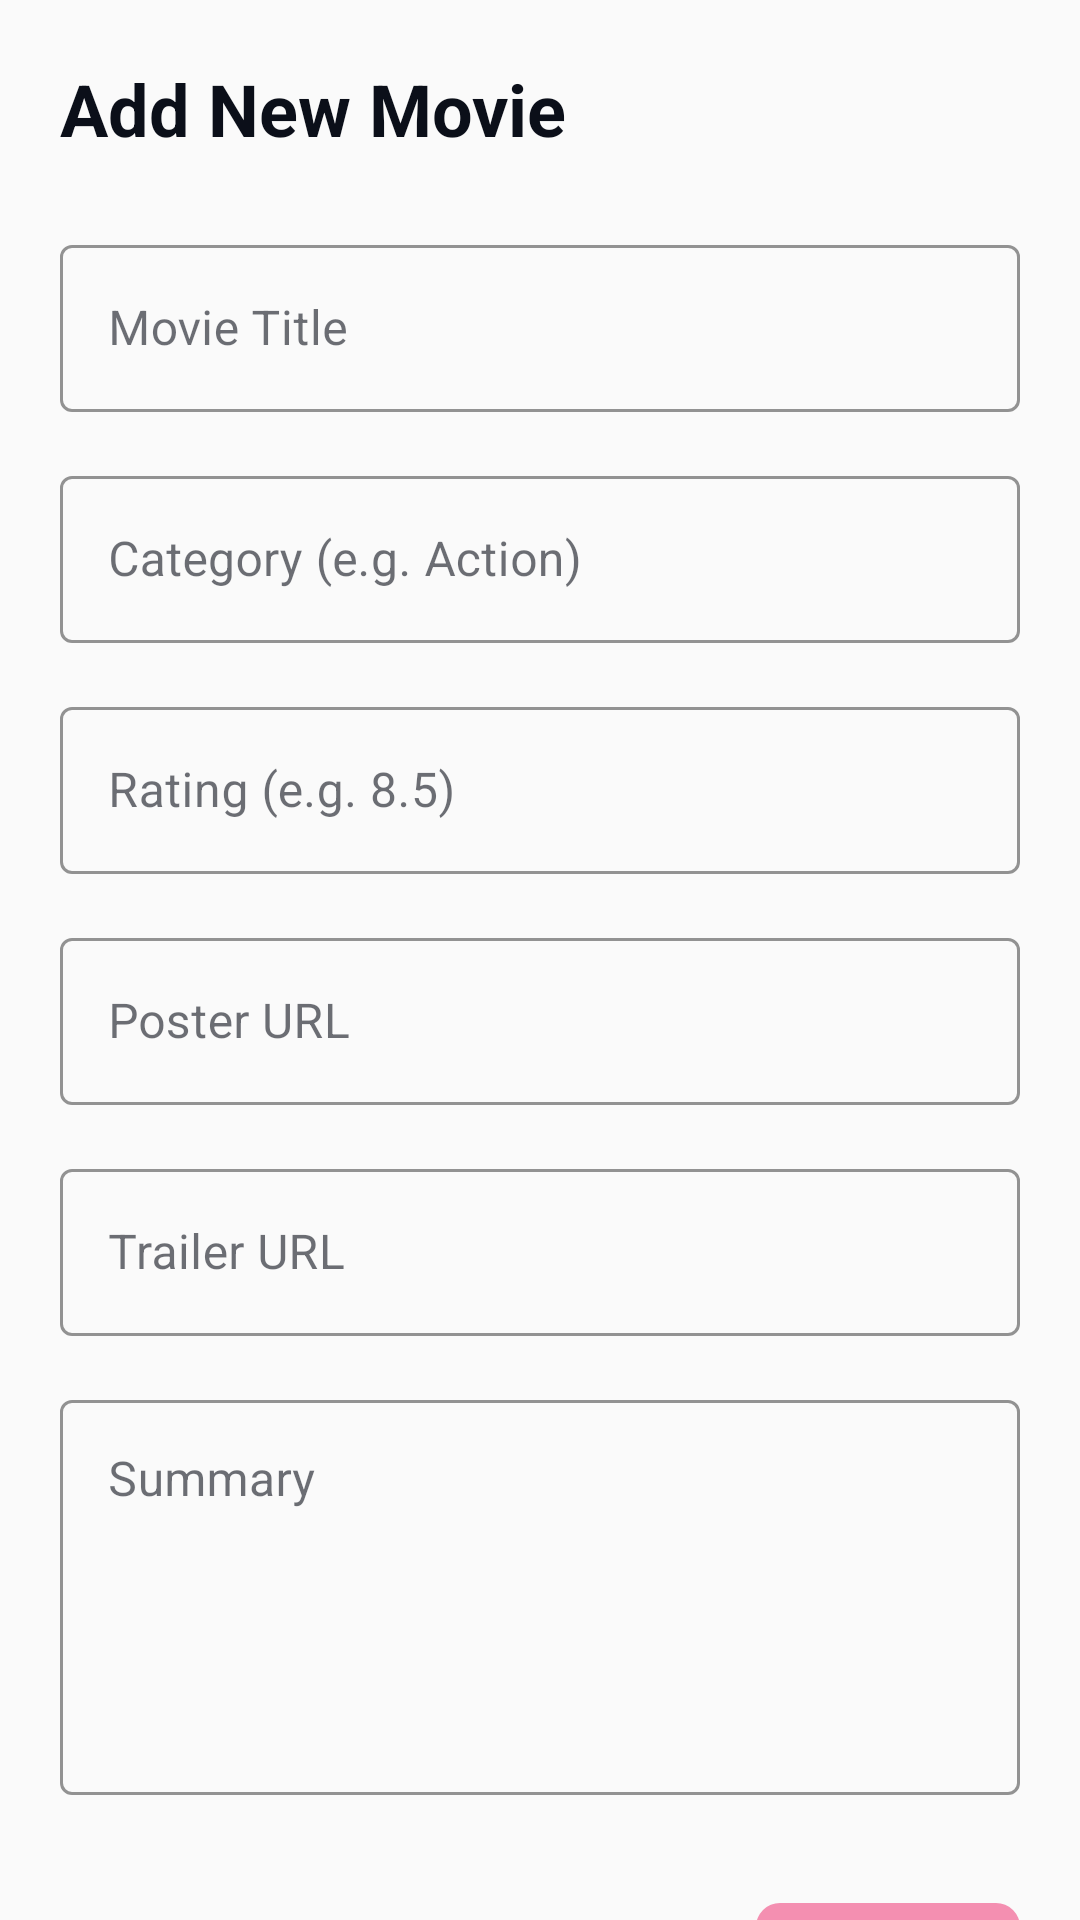

Android layout source for this screen:
<!-- AndroidManifest.xml: application theme Theme.NontonCuyy -->
<!-- res/layout/fragment_add_movie.xml -->
<?xml version="1.0" encoding="utf-8"?>
<androidx.core.widget.NestedScrollView xmlns:android="http://schemas.android.com/apk/res/android"
    xmlns:app="http://schemas.android.com/apk/res-auto"
    android:layout_width="match_parent"
    android:layout_height="match_parent"
    android:background="?attr/colorSurface"
    android:paddingBottom="140dp"
    android:clipToPadding="false">

    <LinearLayout
        android:layout_width="match_parent"
        android:layout_height="wrap_content"
        android:orientation="vertical"
        android:padding="20dp">

        <TextView
            android:layout_width="wrap_content"
            android:layout_height="wrap_content"
            android:layout_marginBottom="24dp"
            android:text="Add New Movie"
            android:textColor="?attr/colorOnSurface"
            android:textSize="24sp"
            android:textStyle="bold" />

        <com.google.android.material.textfield.TextInputLayout
            style="@style/Widget.MaterialComponents.TextInputLayout.OutlinedBox"
            android:layout_width="match_parent"
            android:layout_height="wrap_content"
            android:layout_marginBottom="16dp"
            android:hint="Movie Title"
            app:boxStrokeColor="@color/primary"
            app:hintTextColor="@color/primary">
            <com.google.android.material.textfield.TextInputEditText
                android:id="@+id/etTitle"
                android:layout_width="match_parent"
                android:layout_height="wrap_content"
                android:textColor="?attr/colorOnSurface" />
        </com.google.android.material.textfield.TextInputLayout>

        <com.google.android.material.textfield.TextInputLayout
            style="@style/Widget.MaterialComponents.TextInputLayout.OutlinedBox"
            android:layout_width="match_parent"
            android:layout_height="wrap_content"
            android:layout_marginBottom="16dp"
            android:hint="Category (e.g. Action)"
            app:boxStrokeColor="@color/primary"
            app:hintTextColor="@color/primary">
            <com.google.android.material.textfield.TextInputEditText
                android:id="@+id/etCategory"
                android:layout_width="match_parent"
                android:layout_height="wrap_content"
                android:textColor="?attr/colorOnSurface" />
        </com.google.android.material.textfield.TextInputLayout>

        <com.google.android.material.textfield.TextInputLayout
            style="@style/Widget.MaterialComponents.TextInputLayout.OutlinedBox"
            android:layout_width="match_parent"
            android:layout_height="wrap_content"
            android:layout_marginBottom="16dp"
            android:hint="Rating (e.g. 8.5)"
            app:boxStrokeColor="@color/primary"
            app:hintTextColor="@color/primary">
            <com.google.android.material.textfield.TextInputEditText
                android:id="@+id/etRating"
                android:layout_width="match_parent"
                android:layout_height="wrap_content"
                android:inputType="numberDecimal"
                android:textColor="?attr/colorOnSurface" />
        </com.google.android.material.textfield.TextInputLayout>

        <com.google.android.material.textfield.TextInputLayout
            style="@style/Widget.MaterialComponents.TextInputLayout.OutlinedBox"
            android:layout_width="match_parent"
            android:layout_height="wrap_content"
            android:layout_marginBottom="16dp"
            android:hint="Poster URL"
            app:boxStrokeColor="@color/primary"
            app:hintTextColor="@color/primary">
            <com.google.android.material.textfield.TextInputEditText
                android:id="@+id/etPoster"
                android:layout_width="match_parent"
                android:layout_height="wrap_content"
                android:textColor="?attr/colorOnSurface" />
        </com.google.android.material.textfield.TextInputLayout>

        <com.google.android.material.textfield.TextInputLayout
            style="@style/Widget.MaterialComponents.TextInputLayout.OutlinedBox"
            android:layout_width="match_parent"
            android:layout_height="wrap_content"
            android:layout_marginBottom="16dp"
            android:hint="Trailer URL"
            app:boxStrokeColor="@color/primary"
            app:hintTextColor="@color/primary">
            <com.google.android.material.textfield.TextInputEditText
                android:id="@+id/etTrailer"
                android:layout_width="match_parent"
                android:layout_height="wrap_content"
                android:textColor="?attr/colorOnSurface" />
        </com.google.android.material.textfield.TextInputLayout>

        <com.google.android.material.textfield.TextInputLayout
            style="@style/Widget.MaterialComponents.TextInputLayout.OutlinedBox"
            android:layout_width="match_parent"
            android:layout_height="wrap_content"
            android:layout_marginBottom="32dp"
            android:hint="Summary"
            app:boxStrokeColor="@color/primary"
            app:hintTextColor="@color/primary">
            <com.google.android.material.textfield.TextInputEditText
                android:id="@+id/etSummary"
                android:layout_width="match_parent"
                android:layout_height="wrap_content"
                android:gravity="top"
                android:minLines="5"
                android:textColor="?attr/colorOnSurface" />
        </com.google.android.material.textfield.TextInputLayout>

        <LinearLayout
            android:layout_width="match_parent"
            android:layout_height="wrap_content"
            android:gravity="end"
            android:orientation="horizontal">

            <com.google.android.material.button.MaterialButton
                android:id="@+id/btnCancel"
                style="@style/Widget.MaterialComponents.Button.TextButton"
                android:layout_width="wrap_content"
                android:layout_height="wrap_content"
                android:text="Cancel"
                android:textAllCaps="false"
                android:textColor="@color/primary" />

            <com.google.android.material.button.MaterialButton
                android:id="@+id/btnSave"
                android:layout_width="wrap_content"
                android:layout_height="wrap_content"
                android:layout_marginStart="16dp"
                android:text="Add"
                android:textAllCaps="false"
                android:textColor="@color/black"
                app:backgroundTint="@color/primary"
                app:cornerRadius="8dp" />
        </LinearLayout>

    </LinearLayout>
</androidx.core.widget.NestedScrollView>
<!-- resources referenced by this layout -->
<resources>
  <color name="black">#FF000000</color>
  <color name="primary">#F48FB1</color>
  <style name="Theme.NontonCuyy" parent="Base.Theme.NontonCuyy" />
  <style name="Base.Theme.NontonCuyy" parent="Theme.Material3.DayNight.NoActionBar">
          <item name="colorPrimary">@color/primary</item>
          <item name="colorSecondary">@color/secondary</item>
          <item name="android:windowBackground">?attr/colorSurface</item>
  
          
          <item name="colorSurface">@color/bg_light</item>
          <item name="colorOnSurface">@color/text_light_primary</item>
          <item name="colorOnSurfaceVariant">@color/text_light_secondary</item>
          <item name="colorSurfaceVariant">@color/surface_light</item>
      </style>
  <color name="secondary">#233554</color>
  <color name="bg_light">#FAFAFA</color>
  <color name="text_light_primary">#0B0F19</color>
  <color name="text_light_secondary">#233554</color>
  <color name="surface_light">#FFFFFF</color>
</resources>
